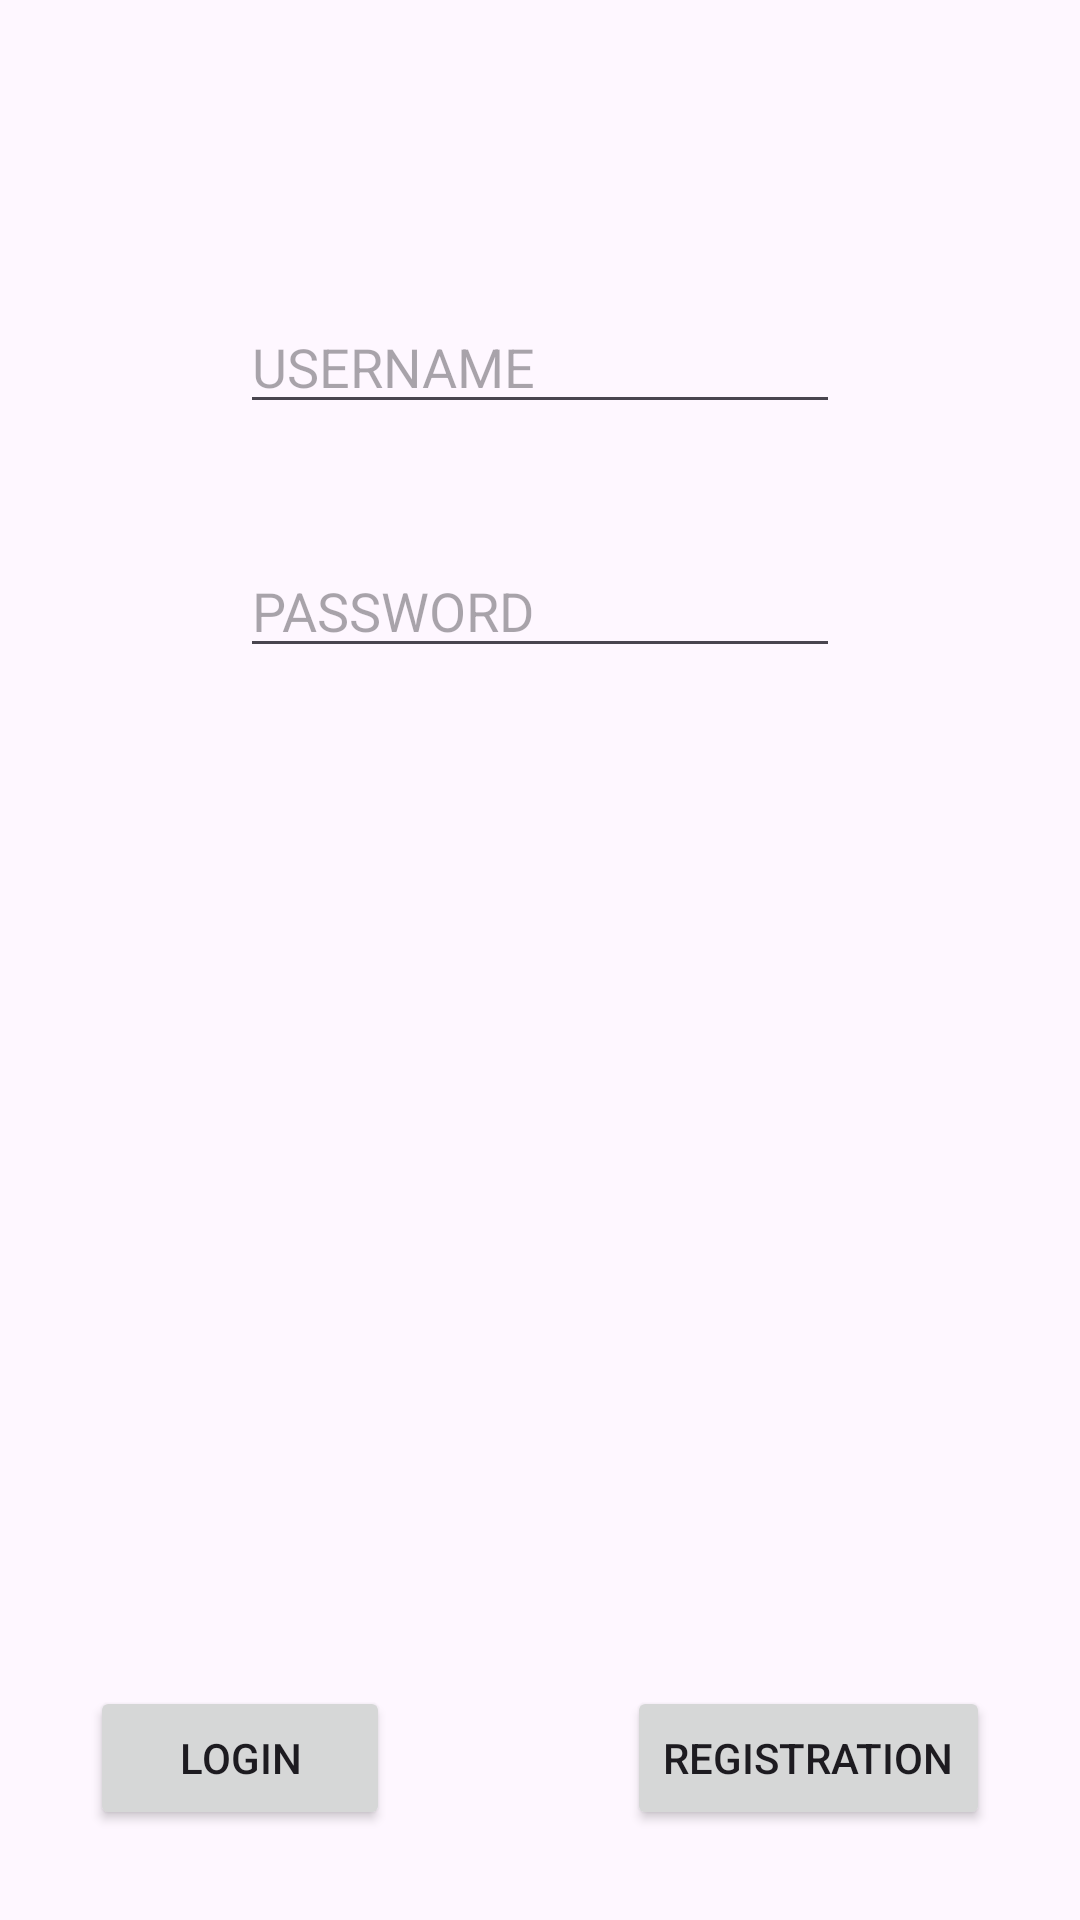

Write the Android layout XML for this screen, with the resource values it uses.
<!-- AndroidManifest.xml: application theme Theme.VotingAppNew -->
<!-- res/layout/activity_main.xml -->
<?xml version="1.0" encoding="utf-8"?>
<RelativeLayout xmlns:android="http://schemas.android.com/apk/res/android"
    xmlns:app="http://schemas.android.com/apk/res-auto"
    xmlns:tools="http://schemas.android.com/tools"
    android:id="@+id/main"
    android:layout_width="match_parent"
    android:layout_height="match_parent"
    tools:context=".MainActivity">

    <RelativeLayout
        android:layout_width="wrap_content"
        android:layout_height="wrap_content"
        android:layout_centerHorizontal="true"
        android:layout_marginTop="100dp"
        android:id="@+id/EditTextLayout">

        <EditText
            android:layout_width="200dp"
            android:layout_height="wrap_content"
            android:hint="USERNAME"
            android:id="@+id/UserName"
            app:layout_constraintBottom_toBottomOf="parent"
            app:layout_constraintEnd_toEndOf="parent"
            app:layout_constraintStart_toStartOf="parent"
            app:layout_constraintTop_toTopOf="parent" />

        <EditText
            android:layout_width="200dp"
            android:layout_height="wrap_content"
            android:layout_below="@id/UserName"
            android:hint="PASSWORD"
            android:id="@+id/PassWord"
            android:layout_marginTop="40dp"/>

    </RelativeLayout>

    <Button
        android:layout_width="100dp"
        android:layout_height="wrap_content"
        android:layout_alignParentBottom="true"
        android:id="@+id/LoginButton"
        android:text="LOGIN"
        android:layout_margin="30dp"
        />

    <Button
        android:layout_width="wrap_content"
        android:layout_height="wrap_content"
        android:id="@+id/RegistrationButton"
        android:layout_alignParentEnd="true"
        android:layout_alignParentBottom="true"
        android:layout_margin="30dp"
        android:text="REGISTRATION"/>

</RelativeLayout>
<!-- resources referenced by this layout -->
<resources>
  <style name="Theme.VotingAppNew" parent="Base.Theme.VotingAppNew" />
  <style name="Base.Theme.VotingAppNew" parent="Theme.Material3.DayNight.NoActionBar">
          
          
      </style>
</resources>
